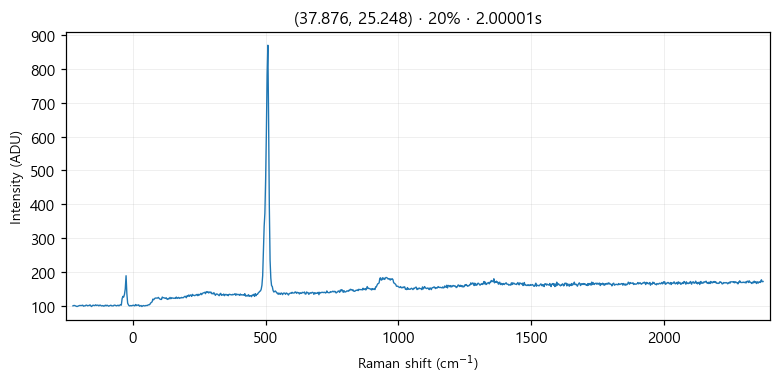

Source data for this figure (header and first rows):
# laser_power_pct, 20
# exposure_time, 2
# laser_nm, 532
# mode, single
pixel_index, raman_shift_cm-1, wavelength_nm, intensity
0, -224.8, 525.7, 100.0
1, -221.8, 525.8, 101.0
2, -218.7, 525.9, 101.0
3, -215.6, 526, 100.0
4, -212.6, 526.1, 99.0
5, -209.5, 526.2, 98.0
6, -206.5, 526.2, 99.0
7, -203.4, 526.3, 100.0
8, -200.3, 526.4, 101.0
9, -197.3, 526.5, 101.0
10, -194.2, 526.6, 101.0
11, -191.2, 526.7, 101.0
12, -188.1, 526.7, 102.0
13, -185.1, 526.8, 99.0
14, -182, 526.9, 100.0
15, -179, 527, 100.0
16, -175.9, 527.1, 102.0
17, -172.9, 527.2, 102.0
18, -169.8, 527.3, 100.0
19, -166.8, 527.3, 101.0
20, -163.7, 527.4, 101.0
21, -160.7, 527.5, 103.0
22, -157.6, 527.6, 100.0
23, -154.6, 527.7, 98.0
24, -151.6, 527.8, 101.0
25, -148.5, 527.9, 102.0
26, -145.5, 527.9, 101.0
27, -142.4, 528, 101.0
28, -139.4, 528.1, 103.0
29, -136.4, 528.2, 101.0
30, -133.3, 528.3, 102.0
31, -130.3, 528.4, 102.0
32, -127.3, 528.4, 100.0
33, -124.3, 528.5, 102.0
34, -121.2, 528.6, 102.0
35, -118.2, 528.7, 100.0
36, -115.2, 528.8, 100.0
37, -112.2, 528.9, 101.0
38, -109.1, 529, 99.0
39, -106.1, 529, 100.0
40, -103.1, 529.1, 102.0
41, -100.1, 529.2, 100.0
42, -97.05, 529.3, 102.0
43, -94.03, 529.4, 101.0
44, -91.01, 529.5, 99.0
45, -88, 529.5, 100.0
46, -84.98, 529.6, 101.0
47, -81.97, 529.7, 102.0
48, -78.96, 529.8, 100.0
49, -75.95, 529.9, 100.0
50, -72.94, 530, 100.0
51, -69.93, 530, 102.0
52, -66.93, 530.1, 102.0
53, -63.92, 530.2, 101.0
54, -60.92, 530.3, 100.0
55, -57.91, 530.4, 101.0
... 968 more rows
